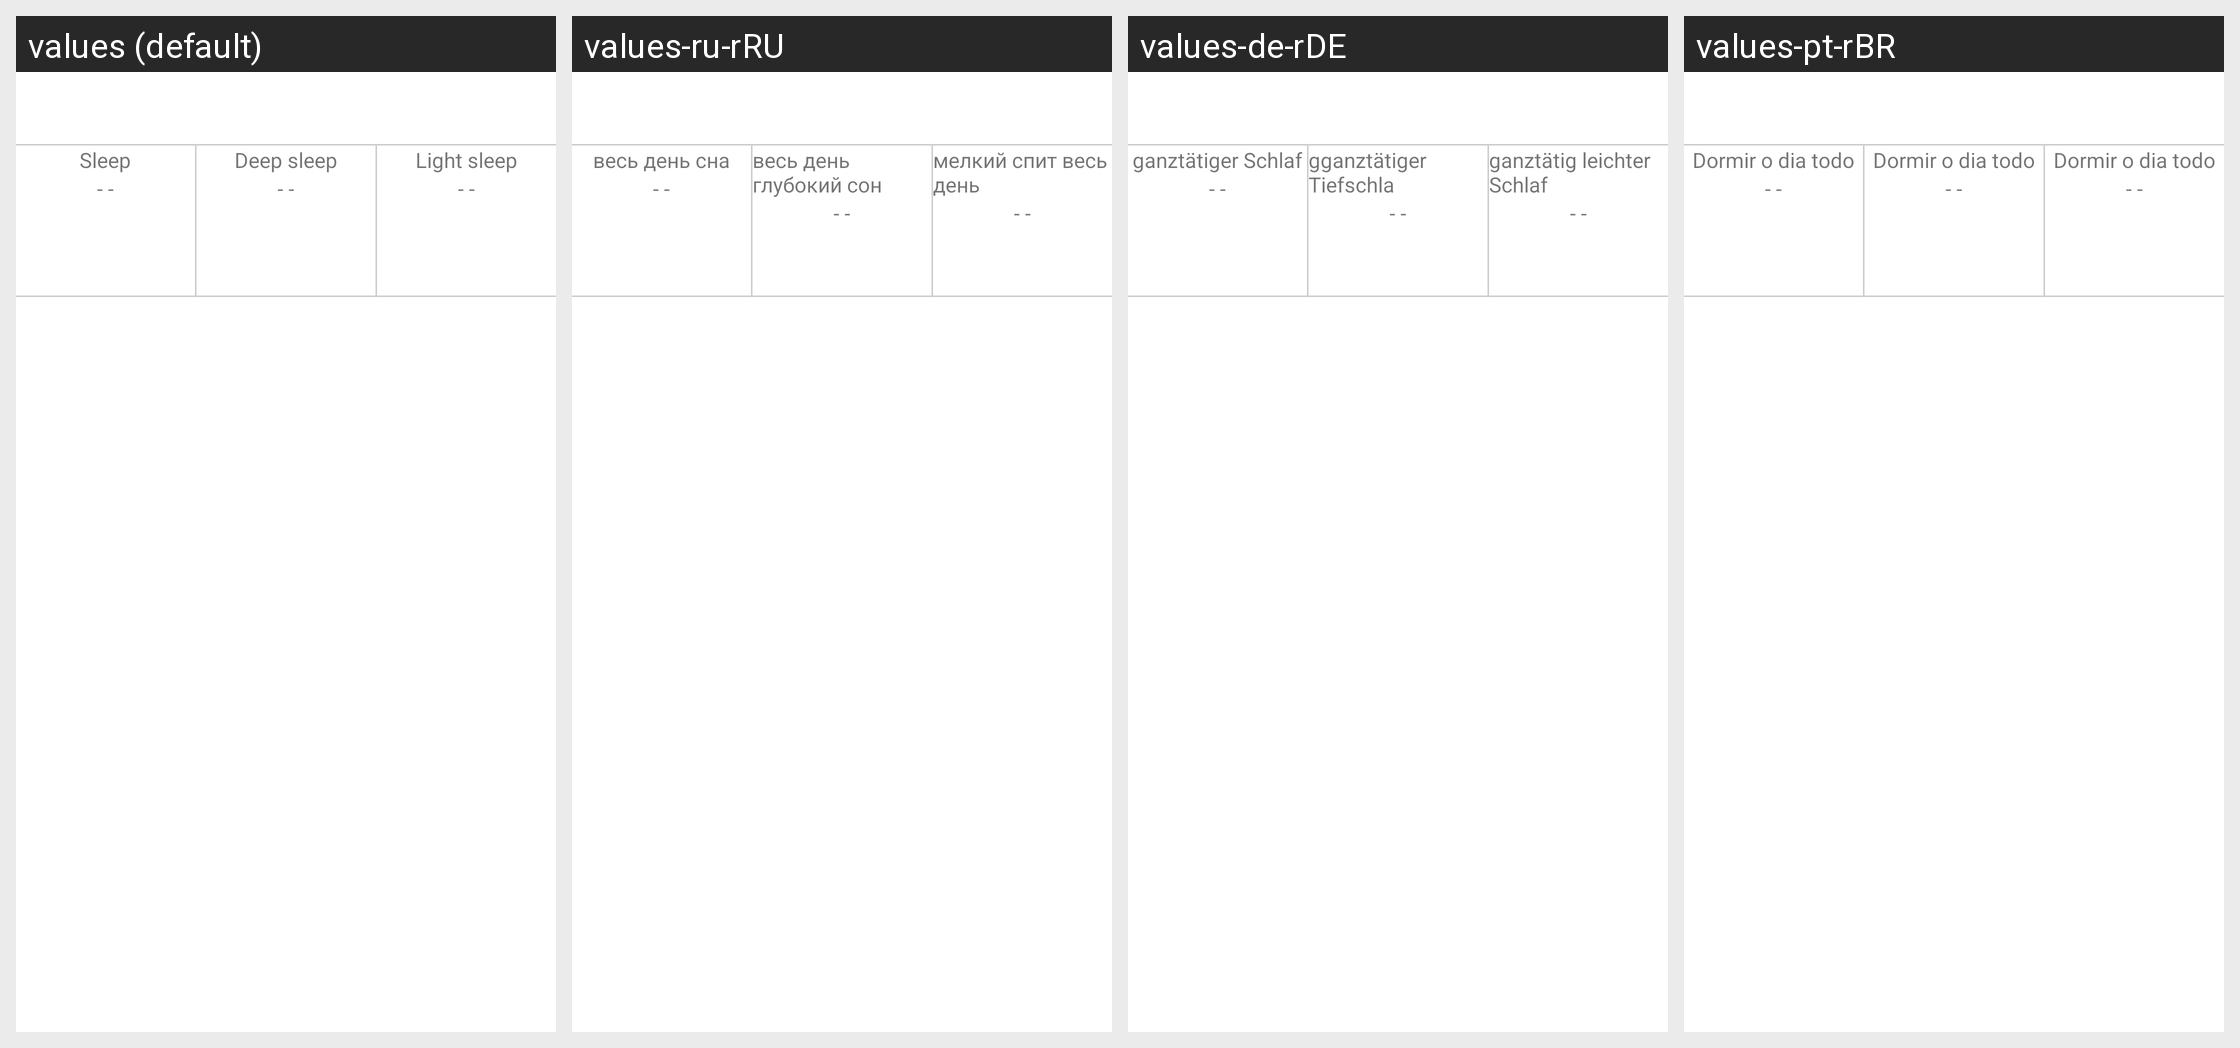

This grid shows one Android layout under several languages. Give, for every string resource on the screen, its name, the default text and each shown locale's text.
Android screen res/layout/fragment_stepsleeep_item.xml rendered under 4 locales, left to right: values (default), values-ru-rRU, values-de-rDE, values-pt-rBR. Device: Nexus 5 (rendered at 1080×1920; each locale shown at half size, 540×960, under a caption strip naming it); theme AppTheme.
Other locales in the repository, not shown: values-en, values-es-rES, values-fr-rBE, values-fr-rCA, values-fr-rFR, values-it-rCH, values-it-rIT, values-ja-rJP, values-ko-rKR, values-vi-rVN, values-zh, values-zh-rCN, values-zh-rHK, values-zh-rTW.
Strings drawn on this screen, with the default value and each locale's value (text and hints the layout hard-codes, and strings that could not be matched under every locale, appear in the picture but are not listed):

allday_sleep
  values: Sleep
  values-ru-rRU: весь день сна
  values-de-rDE: ganztätiger Schlaf
  values-pt-rBR: Dormir o dia todo

allday_deepsleep
  values: Deep sleep
  values-ru-rRU: весь день глубокий сон
  values-de-rDE: gganztätiger Tiefschla
  values-pt-rBR: Dormir o dia todo

allday_shallowsleep
  values: Light sleep
  values-ru-rRU: мелкий спит весь день
  values-de-rDE: ganztätig leichter Schlaf
  values-pt-rBR: Dormir o dia todo
